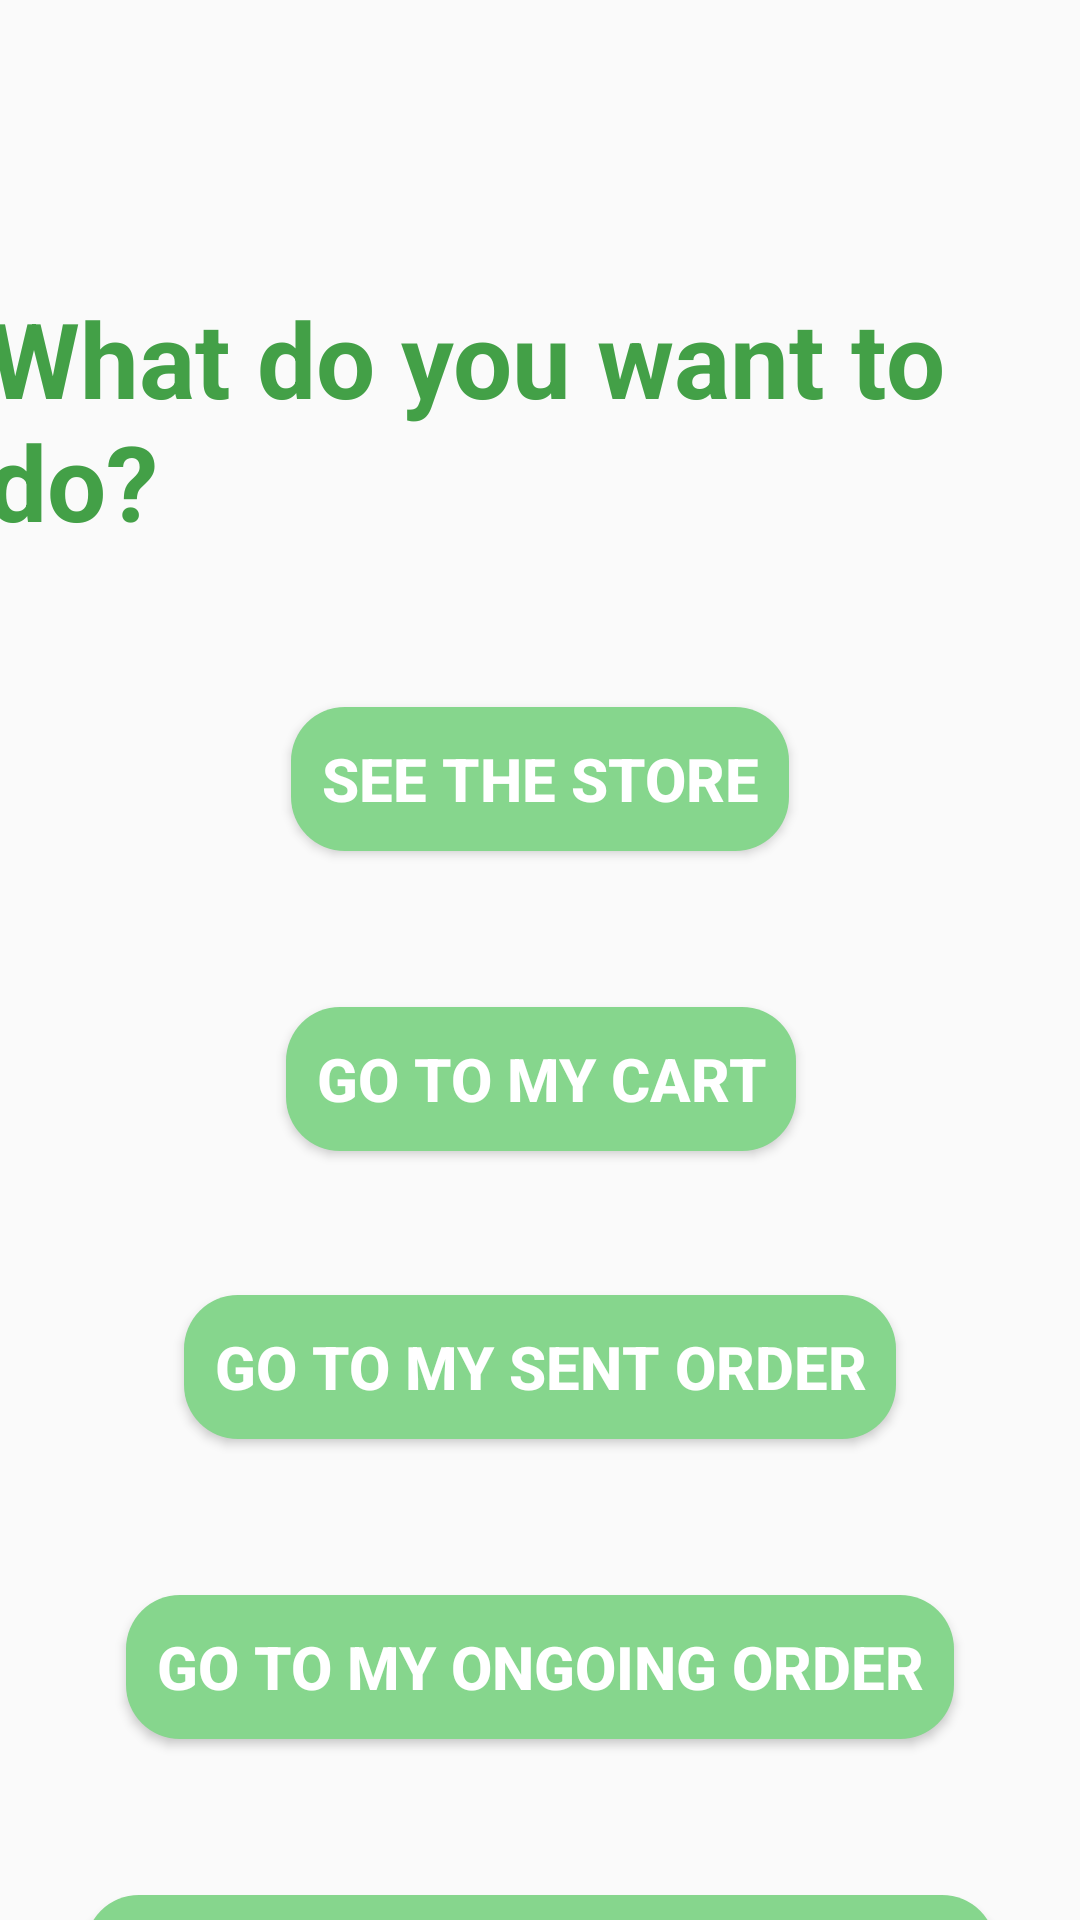

Reconstruct the res/layout file that produces this screen, plus the resources it refers to.
<!-- AndroidManifest.xml: application theme Theme.OrderApp -->
<!-- res/layout/activity_customerdo.xml -->
<?xml version="1.0" encoding="utf-8"?>
<androidx.constraintlayout.widget.ConstraintLayout xmlns:android="http://schemas.android.com/apk/res/android"
    xmlns:app="http://schemas.android.com/apk/res-auto"
    xmlns:tools="http://schemas.android.com/tools"
    android:layout_width="match_parent"
    android:layout_height="match_parent"
    tools:context=".Customerdo">

    <TextView
        android:id="@+id/textView18"
        android:layout_width="wrap_content"
        android:layout_height="wrap_content"
        android:layout_marginStart="8dp"
        android:layout_marginTop="96dp"
        android:layout_marginEnd="17dp"
        android:text="What do you want to do?"
        android:textColor="#43A047"
        android:textSize="35sp"
        android:textStyle="bold"
        app:layout_constraintEnd_toEndOf="parent"
        app:layout_constraintStart_toStartOf="parent"
        app:layout_constraintTop_toTopOf="parent" />

    <Button
        android:id="@+id/seecart"
        android:layout_width="wrap_content"
        android:layout_height="wrap_content"
        android:layout_marginTop="52dp"
        android:background="@drawable/btn_background"
        android:text="go to my cart"
        android:paddingRight="10dp"
        android:paddingLeft="10dp"
        android:textColor="#FFFFFF"
        android:textSize="20sp"
        android:textStyle="bold"
        app:layout_constraintEnd_toEndOf="parent"
        app:layout_constraintHorizontal_bias="0.501"
        app:layout_constraintStart_toStartOf="parent"
        app:layout_constraintTop_toBottomOf="@+id/seestore" />

    <Button
        android:id="@+id/seestore"
        android:layout_width="wrap_content"
        android:layout_height="wrap_content"
        android:layout_marginTop="52dp"
        android:background="@drawable/btn_background"
        android:text="see the store"
        android:paddingRight="10dp"
        android:paddingLeft="10dp"
        android:textColor="#FFFFFF"
        android:textSize="20sp"
        android:textStyle="bold"
        app:layout_constraintEnd_toEndOf="parent"
        app:layout_constraintStart_toStartOf="parent"
        app:layout_constraintTop_toBottomOf="@+id/textView18" />

    <Button
        android:id="@+id/seeSent"
        android:layout_width="wrap_content"
        android:layout_height="wrap_content"
        android:layout_marginTop="48dp"
        android:background="@drawable/btn_background"
        android:text="go to my sent order"
        android:paddingRight="10dp"
        android:paddingLeft="10dp"
        android:textColor="#FFFFFF"
        android:textSize="20sp"
        android:textStyle="bold"
        app:layout_constraintEnd_toEndOf="parent"
        app:layout_constraintStart_toStartOf="parent"
        app:layout_constraintTop_toBottomOf="@+id/seecart" />

    <Button
        android:id="@+id/seeOndoing"
        android:layout_width="wrap_content"
        android:layout_height="wrap_content"
        android:layout_marginTop="52dp"
        android:background="@drawable/btn_background"
        android:text="go to my ongoing order"
        android:paddingRight="10dp"
        android:paddingLeft="10dp"
        android:textColor="#FFFFFF"
        android:textSize="20sp"
        android:textStyle="bold"
        app:layout_constraintEnd_toEndOf="parent"
        app:layout_constraintStart_toStartOf="parent"
        app:layout_constraintTop_toBottomOf="@+id/seeSent" />

    <Button
        android:id="@+id/seeCom"
        android:layout_width="wrap_content"
        android:layout_height="wrap_content"
        android:layout_marginTop="52dp"
        android:background="@drawable/btn_background"
        android:text="go to my completed order"
        android:paddingRight="10dp"
        android:paddingLeft="10dp"
        android:textColor="#FFFFFF"
        android:textSize="20sp"
        android:textStyle="bold"
        app:layout_constraintEnd_toEndOf="parent"
        app:layout_constraintStart_toStartOf="parent"
        app:layout_constraintTop_toBottomOf="@+id/seeOndoing" />
</androidx.constraintlayout.widget.ConstraintLayout>
<!-- resources referenced by this layout -->
<resources>
  <!-- drawable btn_background (drawable) -->
  <?xml version="1.0" encoding="utf-8"?>
  <shape xmlns:android="http://schemas.android.com/apk/res/android">
      <corners android:radius="18dp"/>
      <solid android:color="@color/green"/>
  </shape>
  <style name="Theme.OrderApp" parent="Theme.AppCompat.Light.NoActionBar">
          
          <item name="colorPrimary">@color/purple_500</item>
          <item name="colorPrimaryVariant">@color/purple_700</item>
          <item name="colorOnPrimary">@color/white</item>
          
          <item name="colorSecondary">@color/teal_200</item>
          <item name="colorSecondaryVariant">@color/teal_700</item>
          <item name="colorOnSecondary">@color/black</item>
          
          <item name="android:statusBarColor" tools:targetApi="l">?attr/colorPrimaryVariant</item>
          
      </style>
  <color name="green">#FF86D68D</color>
  <color name="purple_500">#FF6200EE</color>
  <color name="purple_700">#FF3700B3</color>
  <color name="white">#FFFFFFFF</color>
  <color name="teal_200">#FF03DAC5</color>
  <color name="teal_700">#FF018786</color>
  <color name="black">#FF000000</color>
</resources>
